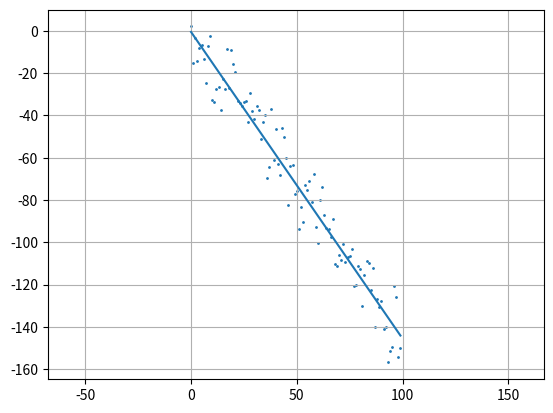

Recreate this plot in Python.
import numpy as np
import matplotlib.pyplot as plt

'''The compute_error function passes in the current line and the array of datapoints. It then outputs the mean-squared error of the line.'''
def compute_error(slope,y_int,X):
    v_dist = [] # Vertical Distance
    for coord in X:
        line_y = slope*coord[0]+y_int
        v_dist.append(line_y-coord[1])
    mse = 0
    for y in v_dist:
        mse += (y**2)/2
    return mse

X = np.zeros([100,2],dtype='float')
for b in range(100):
    X[b] = [b,(-1.5)*b+1]
    
rng = np.random.default_rng()
vals = rng.standard_normal(len(X))

for point in range(len(X)):
    X[point,1] += 10*vals[point]

print(X)

slope = np.arange(-20,20,0.05)#0.05 * (s + 1)

y_int = np.arange(-10,10,0.5)#0.5 * i - 10

mse_list = []
slope_list = []
for s in slope:
    for i in y_int:
        mse_list.append(compute_error(round(s,3),round(i,3),X))
        slope_list.append([round(s,3),round(i,3)])

best = np.argmin(mse_list)
print(best,mse_list[best],slope_list[best],sep=" ")

plt.scatter(X[:,0],X[:,1],s=1)
plt.grid(True)
plt.axis("Equal")
plt.plot([np.min(X[:,0]),np.max(X[:,0])],[slope_list[best][0]*np.min(X[:,0])+slope_list[best][1],slope_list[best][0]*np.max(X[:,0])+slope_list[best][1]])
